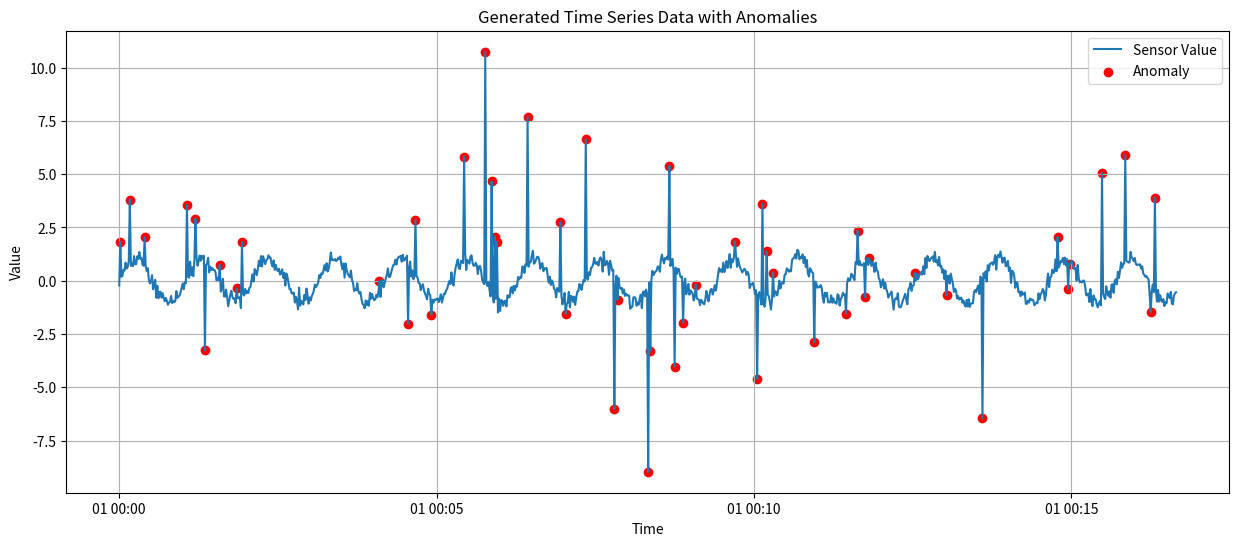

Here is the Python script that generated this plot:
import numpy as np
import pandas as pd
import matplotlib.pyplot as plt

# --- データ生成の設定 ---
N_SAMPLES = 1000  # 総データ点数
N_ANOMALIES = 50  # 異常データ点の数
ANOMALY_MAGNITUDE = 5  # 異常の大きさ

# --- 正常なデータ（サイン波）を生成 ---
time = np.linspace(0, 100, N_SAMPLES)
normal_data = np.sin(time) + np.random.normal(0, 0.2, N_SAMPLES)

# --- 異常データを生成 ---
anomaly_indices = np.random.choice(N_SAMPLES, N_ANOMALIES, replace=False)
anomalous_data = normal_data.copy()
anomalous_data[anomaly_indices] += np.random.normal(0, ANOMALY_MAGNITUDE, N_ANOMALIES)

# --- DataFrameにまとめる ---
df = pd.DataFrame({
    'timestamp': pd.to_datetime(pd.Series(range(N_SAMPLES)), unit='s'),
    'value': anomalous_data,
    'is_anomaly': [1 if i in anomaly_indices else 0 for i in range(N_SAMPLES)]
})

# --- データの保存 ---
df.to_csv('time_series_data.csv', index=False)

print("データセットを作成し、'time_series_data.csv'として保存しました。")
print(f"総データ点数: {N_SAMPLES}")
print(f"異常データ点数: {N_ANOMALIES}")

# --- データの可視化 ---
plt.figure(figsize=(15, 6))
plt.plot(df['timestamp'], df['value'], label='Sensor Value')
anomalies = df[df['is_anomaly'] == 1]
plt.scatter(anomalies['timestamp'], anomalies['value'], color='red', label='Anomaly')
plt.title('Generated Time Series Data with Anomalies')
plt.xlabel('Time')
plt.ylabel('Value')
plt.legend()
plt.grid(True)
plt.show()
